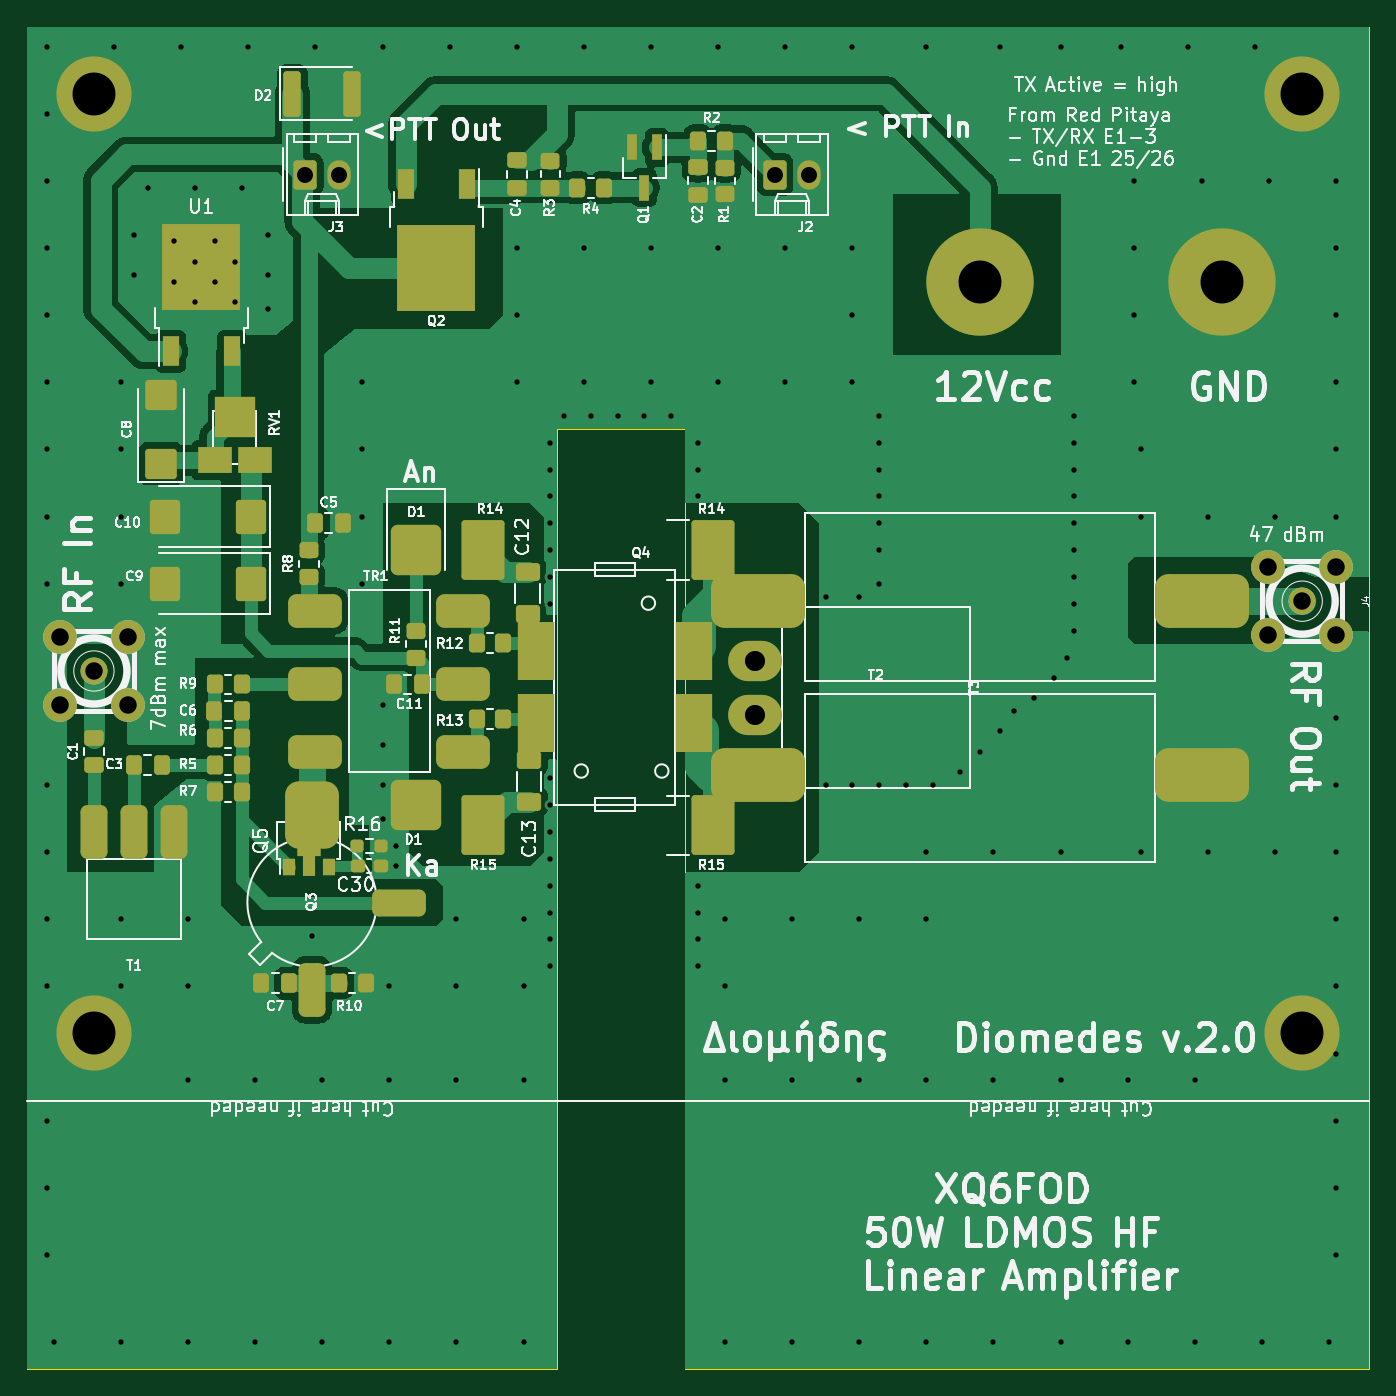
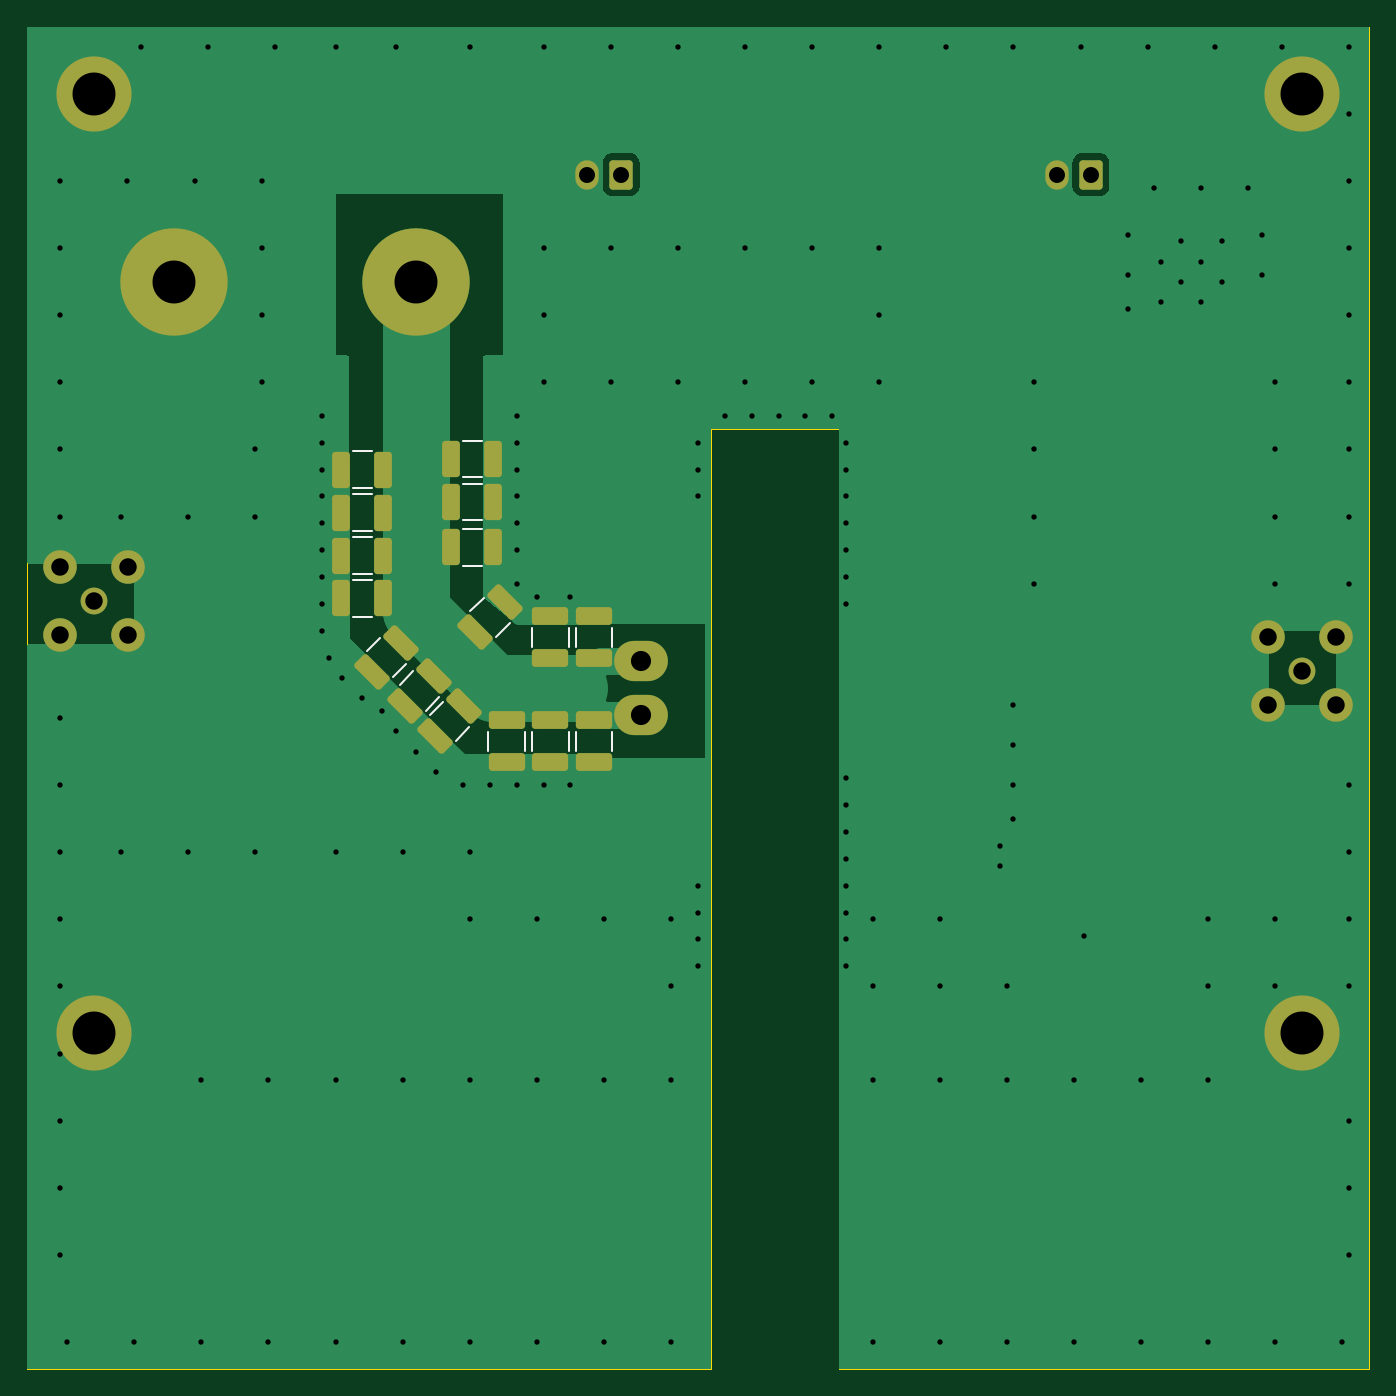
Circuit board: 11 layer files. Board 100.0 x 100.0 mm.
- bottom_copper: Ampli_0_5W-B_Cu.gbl (17433 bytes)
- bottom_mask: Ampli_0_5W-B_Mask.gbs (3400 bytes)
- paste: Ampli_0_5W-B_Paste.gbp (5262 bytes)
- bottom_silk: Ampli_0_5W-B_Silkscreen.gbo (5027 bytes)
- outline: Ampli_0_5W-Edge_Cuts.gm1 (933 bytes)
- top_copper: Ampli_0_5W-F_Cu.gtl (76143 bytes)
- top_mask: Ampli_0_5W-F_Mask.gts (7249 bytes)
- paste: Ampli_0_5W-F_Paste.gtp (10319 bytes)
- top_silk: Ampli_0_5W-F_Silkscreen.gto (154390 bytes)
- drill: Ampli_0_5W-NPTH.drl (276 bytes)
- drill: Ampli_0_5W-PTH.drl (3648 bytes)

=== bottom_copper: Ampli_0_5W-B_Cu.gbl (17433 bytes, source omitted) ===
=== bottom_mask: Ampli_0_5W-B_Mask.gbs (3400 bytes, source withheld) ===
=== paste: Ampli_0_5W-B_Paste.gbp (5262 bytes, source omitted) ===
=== bottom_silk: Ampli_0_5W-B_Silkscreen.gbo ===
G04 #@! TF.GenerationSoftware,KiCad,Pcbnew,(7.0.0)*
G04 #@! TF.CreationDate,2023-03-31T08:32:28+02:00*
G04 #@! TF.ProjectId,Ampli_0_5W,416d706c-695f-4305-9f35-572e6b696361,rev?*
G04 #@! TF.SameCoordinates,Original*
G04 #@! TF.FileFunction,Legend,Bot*
G04 #@! TF.FilePolarity,Positive*
%FSLAX46Y46*%
G04 Gerber Fmt 4.6, Leading zero omitted, Abs format (unit mm)*
G04 Created by KiCad (PCBNEW (7.0.0)) date 2023-03-31 08:32:28*
%MOMM*%
%LPD*%
G01*
G04 APERTURE LIST*
G04 Aperture macros list*
%AMRoundRect*
0 Rectangle with rounded corners*
0 $1 Rounding radius*
0 $2 $3 $4 $5 $6 $7 $8 $9 X,Y pos of 4 corners*
0 Add a 4 corners polygon primitive as box body*
4,1,4,$2,$3,$4,$5,$6,$7,$8,$9,$2,$3,0*
0 Add four circle primitives for the rounded corners*
1,1,$1+$1,$2,$3*
1,1,$1+$1,$4,$5*
1,1,$1+$1,$6,$7*
1,1,$1+$1,$8,$9*
0 Add four rect primitives between the rounded corners*
20,1,$1+$1,$2,$3,$4,$5,0*
20,1,$1+$1,$4,$5,$6,$7,0*
20,1,$1+$1,$6,$7,$8,$9,0*
20,1,$1+$1,$8,$9,$2,$3,0*%
G04 Aperture macros list end*
%ADD10C,0.120000*%
%ADD11C,5.600000*%
%ADD12C,8.000000*%
%ADD13RoundRect,0.250000X-0.620000X-0.845000X0.620000X-0.845000X0.620000X0.845000X-0.620000X0.845000X0*%
%ADD14O,1.740000X2.190000*%
%ADD15O,4.000000X3.000000*%
%ADD16C,1.998980*%
%ADD17C,2.499360*%
%ADD18RoundRect,0.250000X1.069499X0.486136X0.486136X1.069499X-1.069499X-0.486136X-0.486136X-1.069499X0*%
%ADD19RoundRect,0.250000X1.100000X-0.412500X1.100000X0.412500X-1.100000X0.412500X-1.100000X-0.412500X0*%
%ADD20RoundRect,0.250000X-1.100000X0.412500X-1.100000X-0.412500X1.100000X-0.412500X1.100000X0.412500X0*%
%ADD21RoundRect,0.250000X0.412500X1.100000X-0.412500X1.100000X-0.412500X-1.100000X0.412500X-1.100000X0*%
%ADD22RoundRect,0.250000X-0.412500X-1.100000X0.412500X-1.100000X0.412500X1.100000X-0.412500X1.100000X0*%
%ADD23RoundRect,0.250000X-1.069499X-0.486136X-0.486136X-1.069499X1.069499X0.486136X0.486136X1.069499X0*%
G04 APERTURE END LIST*
D10*
X148041266Y-83214596D02*
X147035404Y-82208734D01*
X149964596Y-81291266D02*
X148958734Y-80285404D01*
X142890000Y-83961252D02*
X142890000Y-82538748D01*
X145610000Y-83961252D02*
X145610000Y-82538748D01*
X142360000Y-74788748D02*
X142360000Y-76211252D01*
X139640000Y-74788748D02*
X139640000Y-76211252D01*
X139110000Y-74788748D02*
X139110000Y-76211252D01*
X136390000Y-74788748D02*
X136390000Y-76211252D01*
X155711252Y-73960000D02*
X154288748Y-73960000D01*
X155711252Y-71240000D02*
X154288748Y-71240000D01*
X146088748Y-60840000D02*
X147511252Y-60840000D01*
X146088748Y-63560000D02*
X147511252Y-63560000D01*
X139640000Y-83961252D02*
X139640000Y-82538748D01*
X142360000Y-83961252D02*
X142360000Y-82538748D01*
X155711252Y-67560000D02*
X154288748Y-67560000D01*
X155711252Y-64840000D02*
X154288748Y-64840000D01*
X136390000Y-83961252D02*
X136390000Y-82538748D01*
X139110000Y-83961252D02*
X139110000Y-82538748D01*
X152741266Y-78464596D02*
X151735404Y-77458734D01*
X154664596Y-76541266D02*
X153658734Y-75535404D01*
X146088748Y-67440000D02*
X147511252Y-67440000D01*
X146088748Y-70160000D02*
X147511252Y-70160000D01*
X155711252Y-70760000D02*
X154288748Y-70760000D01*
X155711252Y-68040000D02*
X154288748Y-68040000D01*
X145958734Y-72535404D02*
X146964596Y-73541266D01*
X144035404Y-74458734D02*
X145041266Y-75464596D01*
X146088748Y-64040000D02*
X147511252Y-64040000D01*
X146088748Y-66760000D02*
X147511252Y-66760000D01*
X155711252Y-64360000D02*
X154288748Y-64360000D01*
X155711252Y-61640000D02*
X154288748Y-61640000D01*
X150291266Y-80964596D02*
X149285404Y-79958734D01*
X152214596Y-79041266D02*
X151208734Y-78035404D01*
%LPC*%
D11*
X85000000Y-35000000D03*
X85000000Y-105000000D03*
D12*
X169000000Y-49000000D03*
D11*
X175000000Y-105000000D03*
D13*
X100730000Y-41020000D03*
D14*
X103269999Y-41019999D03*
D12*
X151000000Y-49000000D03*
D11*
X175000000Y-35000000D03*
D15*
X134232499Y-81249999D03*
X134232499Y-77249999D03*
D13*
X135730000Y-41020000D03*
D14*
X138269999Y-41019999D03*
D16*
X85000000Y-78000000D03*
D17*
X87540000Y-75460000D03*
X82460000Y-75460000D03*
X87540000Y-80540000D03*
X82460000Y-80540000D03*
D16*
X175000000Y-72800000D03*
D17*
X172460000Y-75340000D03*
X177540000Y-75340000D03*
X172460000Y-70260000D03*
X177540000Y-70260000D03*
D18*
X149604854Y-82854854D03*
X147395146Y-80645146D03*
D19*
X144250000Y-84812500D03*
X144250000Y-81687500D03*
D20*
X141000000Y-73937500D03*
X141000000Y-77062500D03*
X137750000Y-73937500D03*
X137750000Y-77062500D03*
D21*
X156562500Y-72600000D03*
X153437500Y-72600000D03*
D22*
X145237500Y-62200000D03*
X148362500Y-62200000D03*
D19*
X141000000Y-84812500D03*
X141000000Y-81687500D03*
D21*
X156562500Y-66200000D03*
X153437500Y-66200000D03*
D19*
X137750000Y-84812500D03*
X137750000Y-81687500D03*
D18*
X154304854Y-78104854D03*
X152095146Y-75895146D03*
D22*
X145237500Y-68800000D03*
X148362500Y-68800000D03*
D21*
X156562500Y-69400000D03*
X153437500Y-69400000D03*
D23*
X144395146Y-72895146D03*
X146604854Y-75104854D03*
D22*
X145237500Y-65400000D03*
X148362500Y-65400000D03*
D21*
X156562500Y-63000000D03*
X153437500Y-63000000D03*
D18*
X151854854Y-80604854D03*
X149645146Y-78395146D03*
M02*

=== outline: Ampli_0_5W-Edge_Cuts.gm1 ===
G04 #@! TF.GenerationSoftware,KiCad,Pcbnew,(7.0.0)*
G04 #@! TF.CreationDate,2023-03-31T08:32:28+02:00*
G04 #@! TF.ProjectId,Ampli_0_5W,416d706c-695f-4305-9f35-572e6b696361,rev?*
G04 #@! TF.SameCoordinates,Original*
G04 #@! TF.FileFunction,Profile,NP*
%FSLAX46Y46*%
G04 Gerber Fmt 4.6, Leading zero omitted, Abs format (unit mm)*
G04 Created by KiCad (PCBNEW (7.0.0)) date 2023-03-31 08:32:28*
%MOMM*%
%LPD*%
G01*
G04 APERTURE LIST*
G04 #@! TA.AperFunction,Profile*
%ADD10C,0.100000*%
G04 #@! TD*
G04 APERTURE END LIST*
D10*
X119500000Y-130000000D02*
X119500000Y-60000000D01*
X180000000Y-130000000D02*
X129000000Y-130000000D01*
X80000000Y-130000000D02*
X80000000Y-30000000D01*
X129000000Y-60000000D02*
X129000000Y-130000000D01*
X180000000Y-30000000D02*
X180000000Y-130000000D01*
X119500000Y-130000000D02*
X80000000Y-130000000D01*
X80000000Y-30000000D02*
X180000000Y-30000000D01*
X129000000Y-60000000D02*
X119500000Y-60000000D01*
M02*

=== top_copper: Ampli_0_5W-F_Cu.gtl (76143 bytes, source omitted) ===
=== top_mask: Ampli_0_5W-F_Mask.gts (7249 bytes, source omitted) ===
=== paste: Ampli_0_5W-F_Paste.gtp (10319 bytes, source omitted) ===
=== top_silk: Ampli_0_5W-F_Silkscreen.gto (154390 bytes, source omitted) ===
=== drill: Ampli_0_5W-NPTH.drl ===
M48
; DRILL file {KiCad (7.0.0)} date Fri Mar 31 08:32:33 2023
; FORMAT={-:-/ absolute / metric / decimal}
; #@! TF.CreationDate,2023-03-31T08:32:33+02:00
; #@! TF.GenerationSoftware,Kicad,Pcbnew,(7.0.0)
; #@! TF.FileFunction,NonPlated,1,2,NPTH
FMAT,2
METRIC
%
G90
G05
T0
M30

=== drill: Ampli_0_5W-PTH.drl ===
M48
; DRILL file {KiCad (7.0.0)} date Fri Mar 31 08:32:33 2023
; FORMAT={-:-/ absolute / metric / decimal}
; #@! TF.CreationDate,2023-03-31T08:32:33+02:00
; #@! TF.GenerationSoftware,Kicad,Pcbnew,(7.0.0)
; #@! TF.FileFunction,Plated,1,2,PTH
FMAT,2
METRIC
; #@! TA.AperFunction,Plated,PTH,ViaDrill
T1C0.400
; #@! TA.AperFunction,Plated,PTH,ComponentDrill
T2C1.190
; #@! TA.AperFunction,Plated,PTH,ComponentDrill
T3C1.300
; #@! TA.AperFunction,Plated,PTH,ComponentDrill
T4C1.500
; #@! TA.AperFunction,Plated,PTH,ComponentDrill
T5C3.200
%
G90
G05
T1
X81.5Y-31.5
X81.5Y-36.5
X81.5Y-41.5
X81.5Y-46.5
X81.5Y-51.5
X81.5Y-56.5
X81.5Y-61.5
X81.5Y-66.5
X81.5Y-71.5
X81.5Y-86.5
X81.5Y-91.5
X81.5Y-96.5
X81.5Y-101.5
X81.5Y-111.5
X81.5Y-116.5
X81.5Y-121.5
X82.0Y-128.0
X86.5Y-31.5
X87.0Y-56.5
X87.0Y-61.5
X87.0Y-66.5
X87.0Y-71.5
X87.0Y-96.5
X87.0Y-101.5
X87.0Y-128.0
X88.0Y-45.5
X88.0Y-48.5
X89.0Y-42.0
X91.0Y-46.0
X91.0Y-49.0
X91.5Y-31.5
X92.0Y-96.5
X92.0Y-101.5
X92.0Y-108.5
X92.0Y-128.0
X92.5Y-42.0
X92.5Y-47.5
X92.5Y-50.5
X94.0Y-46.0
X94.0Y-49.0
X95.5Y-47.5
X95.5Y-50.5
X96.0Y-42.0
X96.5Y-31.5
X97.0Y-108.5
X97.0Y-128.0
X98.0Y-45.5
X98.0Y-48.5
X98.0Y-51.0
X101.25Y-97.75
X101.5Y-31.5
X102.0Y-108.5
X102.0Y-128.0
X105.0Y-56.5
X105.0Y-61.5
X105.0Y-66.5
X105.0Y-71.5
X106.5Y-31.5
X106.5Y-80.5
X106.5Y-83.5
X106.5Y-86.5
X106.5Y-89.0
X107.0Y-101.5
X107.0Y-108.5
X107.0Y-128.0
X107.5Y-91.0
X107.5Y-92.5
X111.5Y-31.5
X112.0Y-96.5
X112.0Y-101.5
X112.0Y-108.5
X112.0Y-128.0
X116.5Y-31.5
X116.5Y-46.5
X116.5Y-51.5
X116.5Y-56.5
X117.0Y-96.5
X117.0Y-101.5
X117.0Y-108.5
X117.0Y-128.0
X119.0Y-61.0
X119.0Y-63.0
X119.0Y-65.0
X119.0Y-67.0
X119.0Y-69.0
X119.0Y-71.0
X119.0Y-73.0
X119.0Y-86.0
X119.0Y-88.0
X119.0Y-90.0
X119.0Y-92.0
X119.0Y-94.0
X119.0Y-96.0
X119.0Y-98.0
X119.0Y-100.0
X120.0Y-59.0
X121.5Y-31.5
X121.5Y-46.5
X121.5Y-56.5
X122.0Y-59.0
X124.0Y-59.0
X126.0Y-59.0
X126.5Y-31.5
X126.5Y-46.5
X126.5Y-56.5
X128.0Y-59.0
X130.0Y-61.0
X130.0Y-63.0
X130.0Y-65.0
X130.0Y-94.0
X130.0Y-96.0
X130.0Y-98.0
X130.0Y-100.0
X131.5Y-31.5
X131.5Y-46.5
X131.5Y-56.5
X132.0Y-96.5
X132.0Y-101.5
X132.0Y-108.5
X132.0Y-128.0
X136.5Y-31.5
X136.5Y-46.5
X136.5Y-56.5
X137.0Y-96.5
X137.0Y-108.5
X137.0Y-128.0
X139.5Y-72.5
X139.5Y-86.5
X141.5Y-31.5
X141.5Y-46.5
X141.5Y-51.5
X141.5Y-56.5
X141.5Y-86.5
X142.0Y-72.5
X142.0Y-96.5
X142.0Y-108.5
X142.0Y-128.0
X143.5Y-59.0
X143.5Y-61.0
X143.5Y-63.0
X143.5Y-65.0
X143.5Y-67.0
X143.5Y-69.0
X143.5Y-71.5
X143.5Y-86.5
X145.5Y-86.5
X147.0Y-31.5
X147.0Y-91.5
X147.0Y-96.5
X147.0Y-108.5
X147.0Y-128.0
X147.5Y-86.5
X149.5Y-85.5
X151.0Y-84.0
X152.0Y-91.5
X152.0Y-108.5
X152.0Y-128.0
X152.5Y-31.5
X152.5Y-82.5
X153.5Y-81.0
X155.0Y-80.0
X156.5Y-78.5
X157.0Y-31.5
X157.0Y-91.5
X157.0Y-108.5
X157.0Y-128.0
X157.5Y-77.0
X158.0Y-59.0
X158.0Y-61.0
X158.0Y-63.0
X158.0Y-65.0
X158.0Y-67.0
X158.0Y-69.0
X158.0Y-71.0
X158.0Y-73.0
X158.0Y-75.0
X161.5Y-31.5
X162.0Y-108.5
X162.0Y-128.0
X162.5Y-41.5
X162.5Y-46.5
X162.5Y-51.5
X162.5Y-56.5
X163.0Y-61.5
X163.0Y-66.5
X163.0Y-91.5
X166.5Y-31.5
X167.0Y-108.5
X167.0Y-128.0
X167.5Y-41.5
X168.0Y-66.5
X168.0Y-91.5
X171.5Y-31.5
X172.0Y-128.0
X172.5Y-41.5
X173.0Y-66.5
X173.0Y-91.5
X177.0Y-128.0
X177.5Y-41.5
X177.5Y-46.5
X177.5Y-51.5
X177.5Y-56.5
X177.5Y-61.5
X177.5Y-66.5
X177.5Y-81.5
X177.5Y-86.5
X177.5Y-91.5
X177.5Y-96.5
X177.5Y-101.5
X177.5Y-106.5
X177.5Y-111.5
X177.5Y-116.5
X177.5Y-121.5
T2
X100.73Y-41.02
X103.27Y-41.02
X135.73Y-41.02
X138.27Y-41.02
T3
X82.46Y-75.46
X82.46Y-80.54
X85.0Y-78.0
X87.54Y-75.46
X87.54Y-80.54
X172.46Y-70.26
X172.46Y-75.34
X175.0Y-72.8
X177.54Y-70.26
X177.54Y-75.34
T4
X134.232Y-77.25
X134.232Y-81.25
T5
X85.0Y-35.0
X85.0Y-105.0
X151.0Y-49.0
X169.0Y-49.0
X175.0Y-35.0
X175.0Y-105.0
T0
M30
